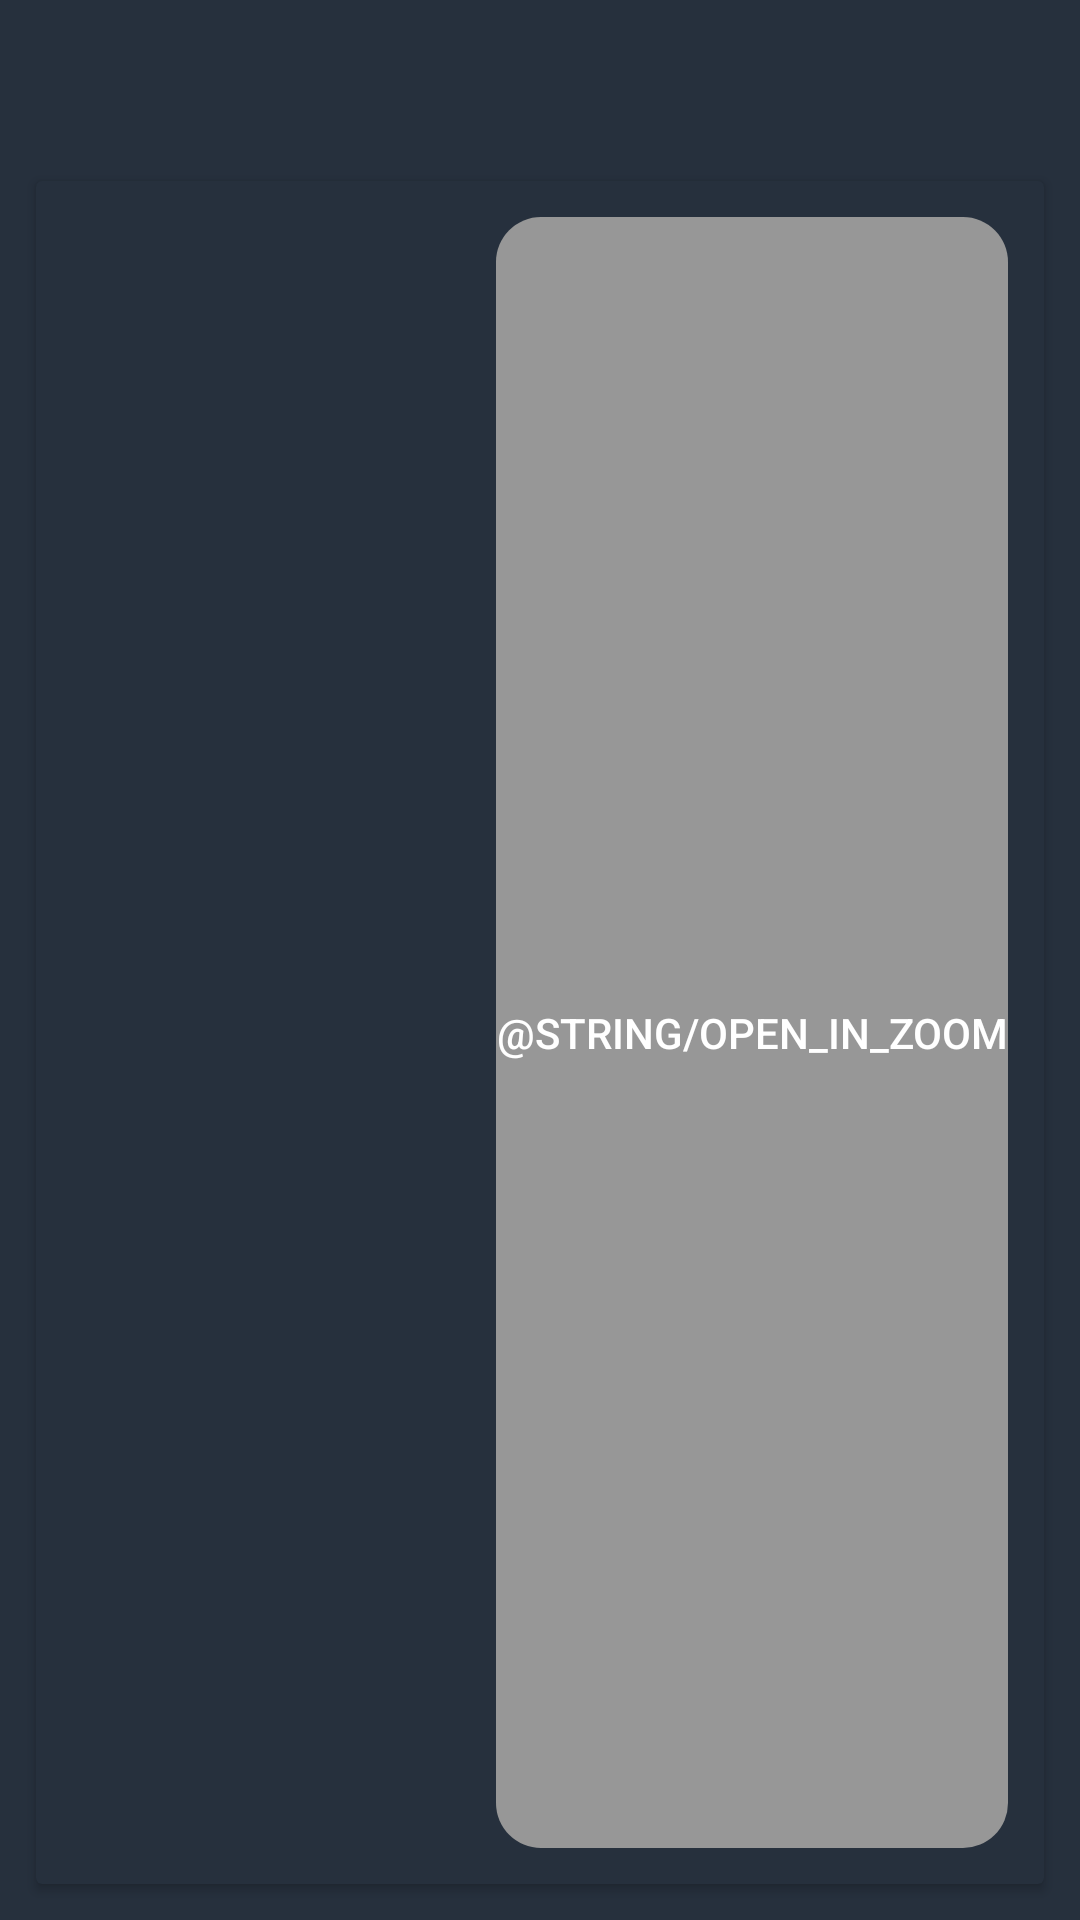

The Android layout XML behind this screen, and the referenced resources:
<!-- AndroidManifest.xml: application theme Theme.TestExcercise4 -->
<!-- res/layout/recycler_item_detailed_classes.xml -->
<?xml version="1.0" encoding="utf-8"?>
<LinearLayout xmlns:android="http://schemas.android.com/apk/res/android"
    xmlns:app="http://schemas.android.com/apk/res-auto"
    xmlns:tools="http://schemas.android.com/tools"
    android:layout_width="match_parent"
    android:layout_height="wrap_content"
    android:layout_marginBottom="@dimen/margin_main_element"
    android:background="@color/colorPrimaryDark"
    android:orientation="vertical">

    <TextView
        android:id="@+id/class_time"
        android:layout_width="match_parent"
        android:layout_height="wrap_content"
        android:layout_margin="@dimen/margin_medium"
        android:textColor="@color/white"
        android:textSize="@dimen/text_size_medium"
        tools:text="9:00 - 9:45" />

    <androidx.cardview.widget.CardView
        android:layout_width="match_parent"
        android:layout_height="match_parent"
        android:layout_margin="@dimen/margin_medium"
        android:backgroundTint="@color/colorPrimaryDark">

        <androidx.constraintlayout.widget.ConstraintLayout
            android:layout_width="match_parent"
            android:layout_height="match_parent"
            android:layout_margin="@dimen/margin_medium"
            android:background="@drawable/shape_recycler_item"
            android:orientation="vertical">

            <TextView
                android:id="@+id/class_name"
                android:layout_width="match_parent"
                android:layout_height="wrap_content"
                android:layout_margin="@dimen/margin_medium"
                android:textColor="@color/white"
                android:textSize="@dimen/text_size_large"
                app:layout_constraintStart_toStartOf="parent"
                app:layout_constraintTop_toTopOf="parent"
                tools:text="History" />

            <TextView
                android:id="@+id/class_teacher"
                android:layout_width="match_parent"
                android:layout_height="wrap_content"
                android:layout_margin="@dimen/margin_medium"
                android:textColor="@color/white"
                android:textSize="@dimen/text_size_medium"
                app:layout_constraintBottom_toBottomOf="parent"
                app:layout_constraintStart_toStartOf="parent"
                app:layout_constraintTop_toBottomOf="@id/class_name"
                tools:text="Mrs Thomas" />

            <androidx.appcompat.widget.AppCompatButton
                android:id="@+id/open_in_zoom"
                android:layout_width="wrap_content"
                android:layout_height="0dp"
                android:background="@drawable/open_in_selector"
                android:clickable="true"
                android:enabled="false"
                android:text="@string/open_in_zoom"
                android:textColor="@color/white"
                app:layout_constraintBottom_toBottomOf="parent"
                app:layout_constraintEnd_toEndOf="parent"
                app:layout_constraintTop_toTopOf="parent" />
        </androidx.constraintlayout.widget.ConstraintLayout>
    </androidx.cardview.widget.CardView>
</LinearLayout>
<!-- resources referenced by this layout -->
<resources>
  <color name="colorPrimaryDark">#26303D</color>
  <color name="white">#FFFFFFFF</color>
  <dimen name="margin_main_element">50dp</dimen>
  <dimen name="margin_medium">12dp</dimen>
  <dimen name="text_size_large">24sp</dimen>
  <dimen name="text_size_medium">18sp</dimen>
  <!-- drawable open_in_selector (drawable) -->
  <?xml version="1.0" encoding="utf-8"?>
  <selector xmlns:android="http://schemas.android.com/apk/res/android" >
      <item android:state_enabled="true" >
          <shape android:shape="rectangle"  >
              <corners android:radius="@dimen/items_corner_radius" />
              <solid android:color="@color/teal_200" />
          </shape>
      </item>
      <item android:state_enabled="false">
          <shape android:shape="rectangle"  >
              <corners android:radius="@dimen/items_corner_radius" />
              <solid android:color="@color/tab_disable" />
          </shape>
      </item>
  </selector>
  <style name="Theme.TestExcercise4" parent="Theme.MaterialComponents.DayNight.DarkActionBar">
          
          <item name="colorPrimary">@color/purple_500</item>
          <item name="colorPrimaryVariant">@color/purple_700</item>
          <item name="colorOnPrimary">@color/white</item>
          
          <item name="colorSecondary">@color/teal_200</item>
          <item name="colorSecondaryVariant">@color/teal_700</item>
          <item name="colorOnSecondary">@color/black</item>
          
          <item name="android:statusBarColor" tools:targetApi="l">?attr/colorPrimaryVariant</item>
          
      </style>
  <dimen name="items_corner_radius">15dp</dimen>
  <color name="teal_200">#FF03DAC5</color>
  <color name="tab_disable">#979797</color>
  <color name="purple_500">#FF6200EE</color>
  <color name="purple_700">#FF3700B3</color>
  <color name="teal_700">#FF018786</color>
  <color name="black">#FF000000</color>
</resources>
